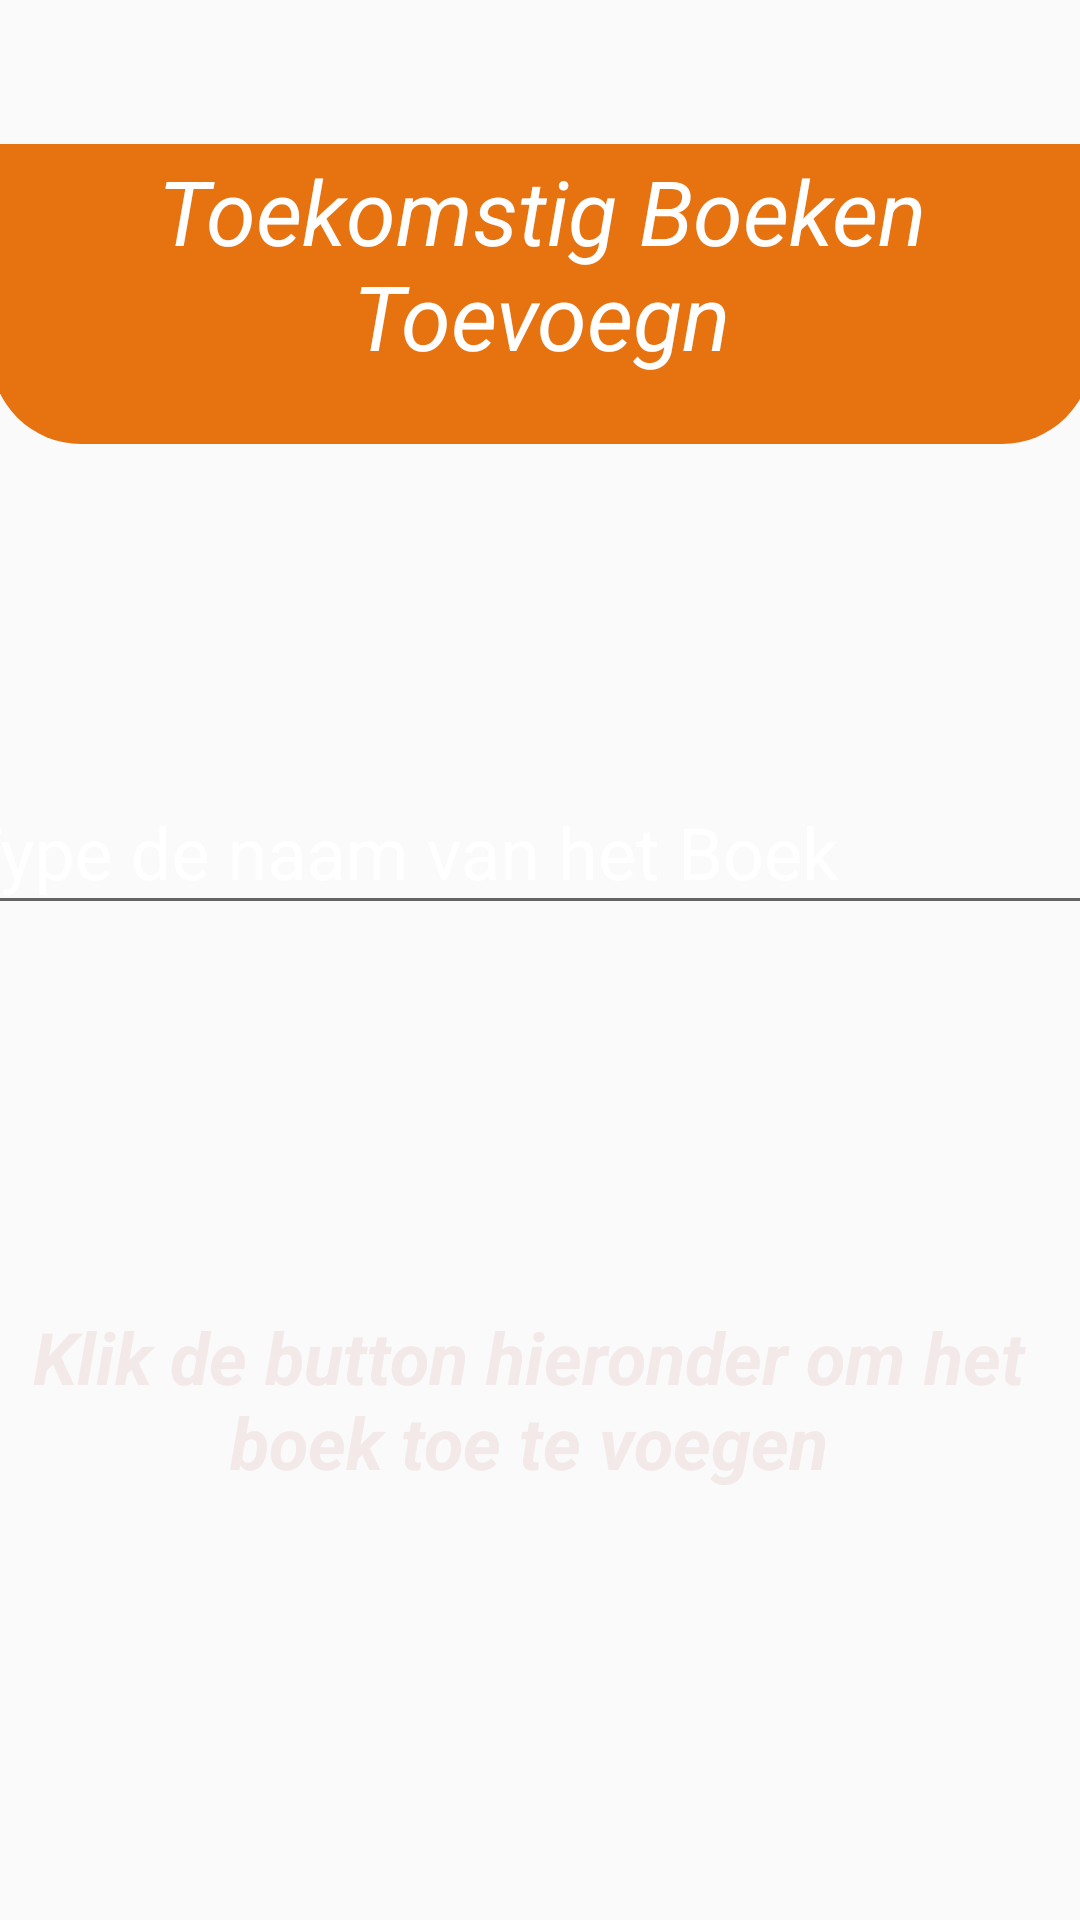

Reconstruct the res/layout file that produces this screen, plus the resources it refers to.
<!-- AndroidManifest.xml: application theme AppTheme -->
<!-- res/layout/activity_boeken_toevoegen_toekomstig.xml -->
<?xml version="1.0" encoding="utf-8"?>
<androidx.constraintlayout.widget.ConstraintLayout xmlns:android="http://schemas.android.com/apk/res/android"
    xmlns:app="http://schemas.android.com/apk/res-auto"
    xmlns:tools="http://schemas.android.com/tools"
    android:layout_width="match_parent"
    android:layout_height="match_parent"
    android:background="@drawable/backgorund"

    tools:context=".ui.BoekenToevoegenToekomstig">

    <TextView
        android:id="@+id/textView1"
        android:layout_width="367dp"
        android:layout_height="100dp"
        android:layout_marginTop="48dp"
        android:background="@drawable/background_layout_titels"
        android:text="@string/titleToekomstigboekentoevoegen"
        android:textAlignment="center"
        android:textColor="#FFFFFF"
        android:textSize="30sp"
        android:textStyle="italic"
        app:layout_constraintEnd_toEndOf="parent"
        app:layout_constraintStart_toStartOf="parent"
        app:layout_constraintTop_toTopOf="parent" />

    <com.google.android.material.textfield.TextInputLayout
        android:id="@+id/textInputLayout"
        android:layout_width="387dp"
        android:layout_height="88dp"
        android:layout_marginTop="100dp"
        android:scrollbarSize="4dp"
        android:textColorHint="#FFFFFF"
        app:layout_constraintEnd_toEndOf="parent"
        app:layout_constraintHorizontal_bias="0.666"
        app:layout_constraintStart_toStartOf="parent"
        app:layout_constraintTop_toBottomOf="@+id/textView1">

        <com.google.android.material.textfield.TextInputEditText
            android:id="@+id/etAddToekomstigBoek"
            android:layout_width="match_parent"
            android:layout_height="wrap_content"
            android:hint="@string/placeHolderInput"
            android:textColor="#FFFFFF"
            android:textColorHighlight="#FFFFFF"
            android:textColorHint="#FFFFFF"
            android:textColorLink="#FFFFFF"
            android:textSize="24sp" />
    </com.google.android.material.textfield.TextInputLayout>

    <TextView
        android:id="@+id/Quistion"
        android:layout_width="378dp"
        android:layout_height="64dp"
        android:layout_marginTop="100dp"
        android:text="@string/quistion"
        android:textAlignment="center"
        android:textColor="#F3E9E9"
        android:textColorLink="#B0E7B7"
        android:textSize="24sp"
        android:textStyle="bold|italic"
        app:layout_constraintEnd_toEndOf="parent"
        app:layout_constraintHorizontal_bias="0.757"
        app:layout_constraintStart_toStartOf="parent"
        app:layout_constraintTop_toBottomOf="@+id/textInputLayout" />

    <Button
        android:id="@+id/btToekomstig"
        android:layout_width="289dp"
        android:layout_height="72dp"
        android:layout_marginStart="60dp"
        android:layout_marginTop="62dp"
        android:layout_marginEnd="62dp"
        android:layout_marginBottom="96dp"
        android:background="@drawable/background_buttens"
        android:text="@string/buttonToekomsitgeBoeken"
        android:textColor="#F3EEEE"
        android:textColorLink="#FFFFFF"
        android:textSize="18sp"
        app:layout_constraintBottom_toBottomOf="parent"
        app:layout_constraintEnd_toEndOf="parent"
        app:layout_constraintHorizontal_bias="1.0"
        app:layout_constraintStart_toStartOf="parent"
        app:layout_constraintTop_toBottomOf="@+id/Quistion" />

</androidx.constraintlayout.widget.ConstraintLayout>
<!-- resources referenced by this layout -->
<resources>
  <!-- drawable background_buttens (drawable) -->
  <?xml version="1.0" encoding="utf-8"?>
  <shape xmlns:android="http://schemas.android.com/apk/res/android"
      android:shape="rectangle">
     <solid android:color="@color/btColor"/>
      <corners android:radius="150dp"/>
  </shape>
  <!-- drawable background_layout_titels (drawable) -->
  <?xml version="1.0" encoding="utf-8"?>
  <selector xmlns:android="http://schemas.android.com/apk/res/android">
  
      <item>
          <shape android:shape="rectangle">
  
              <solid android:color="@color/parentColor"/>
  
              <corners
                  android:bottomLeftRadius="30dip"
                  android:bottomRightRadius="30dip"
                  android:topLeftRadius="2dip"
                  android:topRightRadius="2dip" />
  
              <padding android:top="1pt"
                  android:left="2pt"
                  android:bottom="1pt"
                  android:right="2pt"/>
  
  
  
          </shape>
      </item>
  
  
  </selector>
  <string name="buttonToekomsitgeBoeken">Toekomsitge Boeken</string>
  <string name="placeHolderInput">Type de naam van het Boek</string>
  <string name="quistion">Klik de button hieronder om het boek toe te voegen</string>
  <string name="titleToekomstigboekentoevoegen">Toekomstig Boeken Toevoegn</string>
  <style name="AppTheme" parent="Theme.AppCompat.Light.DarkActionBar">
          
          <item name="colorPrimary">@color/colorPrimary</item>
          <item name="colorPrimaryDark">@color/colorPrimaryDark</item>
          <item name="colorAccent">@color/colorAccent</item>
      </style>
  <color name="btColor">#EE4B4B</color>
  <color name="parentColor">#E67210</color>
  <color name="colorPrimary">#008577</color>
  <color name="colorPrimaryDark">#00574B</color>
  <color name="colorAccent">#3d3d3d</color>
</resources>
